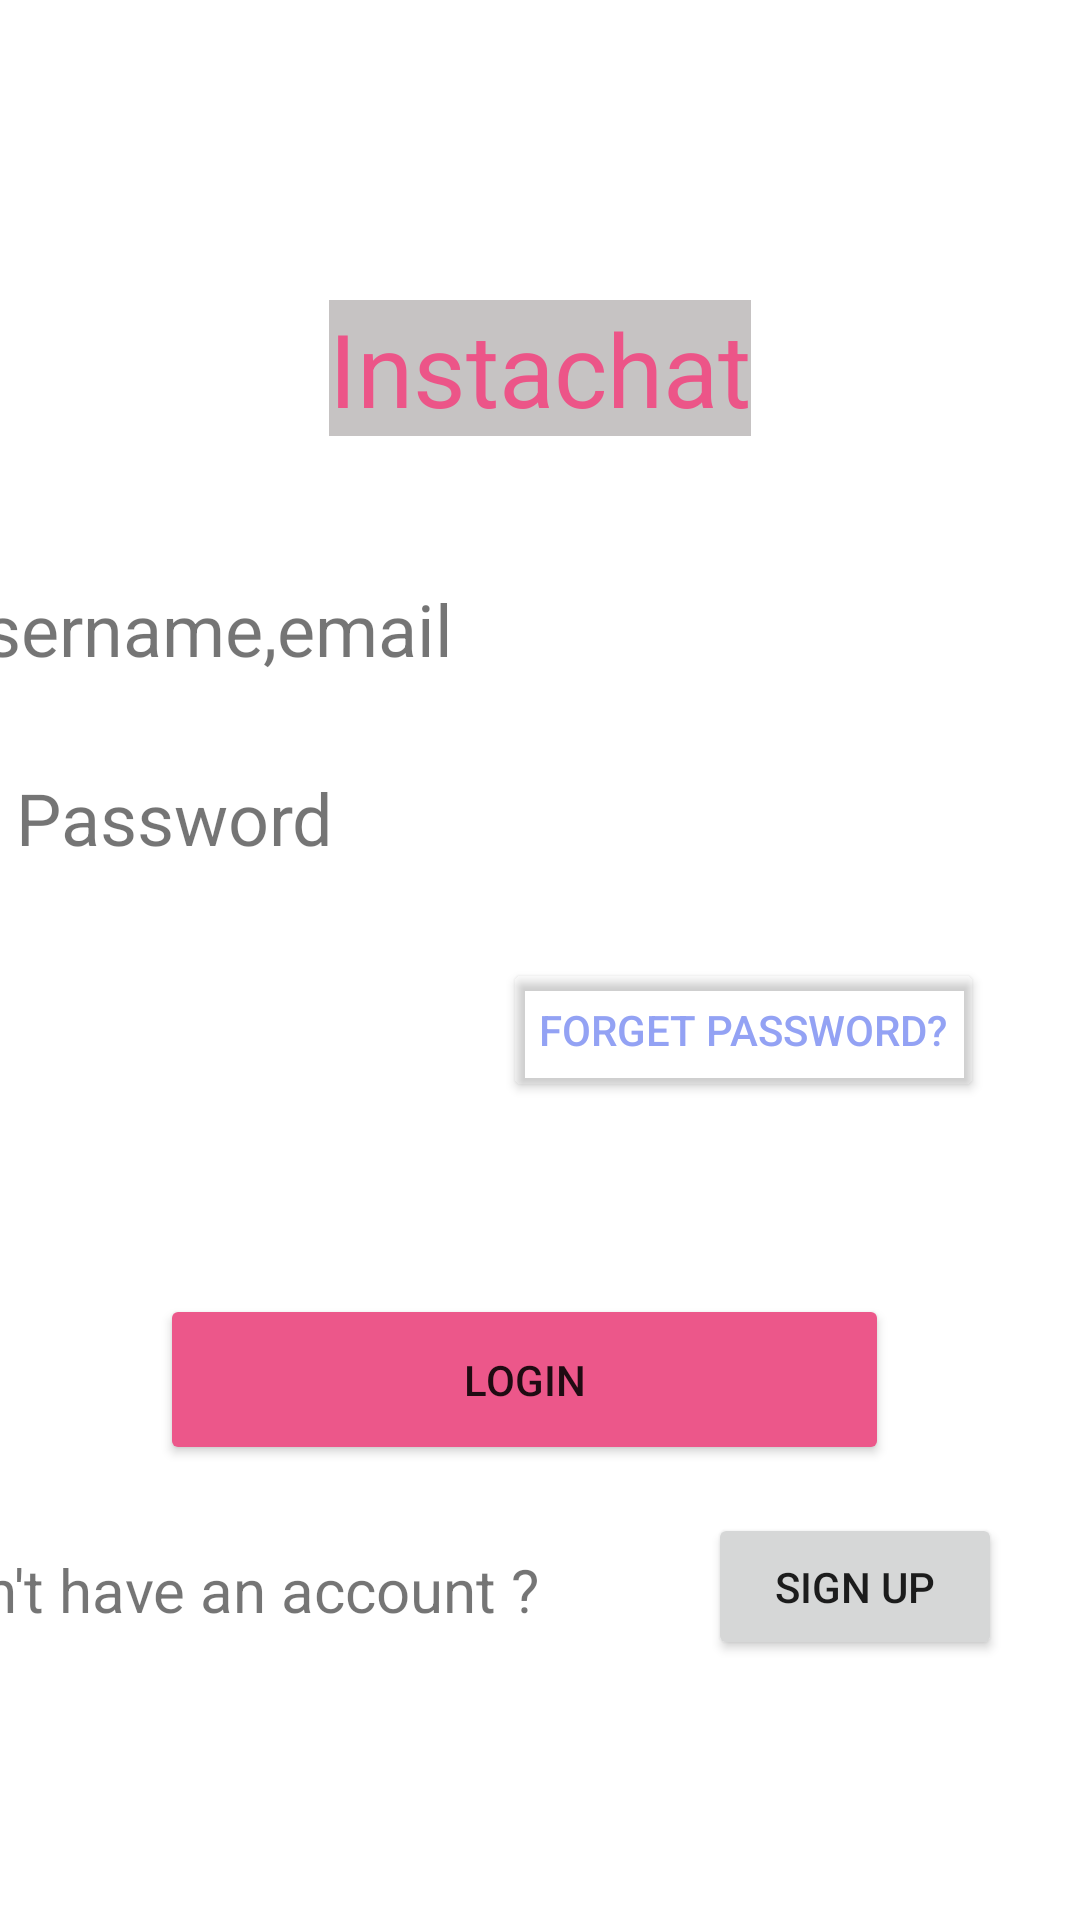

Reconstruct the res/layout file that produces this screen, plus the resources it refers to.
<!-- AndroidManifest.xml: application theme Theme.Instachat -->
<!-- res/layout/activity_main.xml -->
<?xml version="1.0" encoding="utf-8"?>
<androidx.constraintlayout.widget.ConstraintLayout xmlns:android="http://schemas.android.com/apk/res/android"
    xmlns:app="http://schemas.android.com/apk/res-auto"
    xmlns:tools="http://schemas.android.com/tools"
    android:layout_width="match_parent"
    android:layout_height="match_parent"
    android:background="#F4F4F4"
    android:backgroundTint="#FFFFFF"
    tools:context=".MainActivity">

    <TextView
        android:id="@+id/textView"
        android:layout_width="wrap_content"
        android:layout_height="wrap_content"
        android:layout_marginStart="16dp"
        android:layout_marginTop="100dp"
        android:layout_marginEnd="16dp"
        android:background="#74837B7B"
        android:text="Instachat"
        android:textColor="#EC5588"
        android:textSize="34sp"
        app:layout_constraintEnd_toEndOf="parent"
        app:layout_constraintStart_toStartOf="parent"
        app:layout_constraintTop_toTopOf="parent" />

    <TextView
        android:id="@+id/textView2"
        android:layout_width="355dp"
        android:layout_height="39dp"
        android:layout_marginStart="24dp"
        android:layout_marginTop="48dp"
        android:layout_marginEnd="24dp"
        android:text="username,email"
        android:textSize="24sp"
        app:layout_constraintEnd_toEndOf="parent"
        app:layout_constraintHorizontal_bias="1.0"
        app:layout_constraintStart_toStartOf="parent"
        app:layout_constraintTop_toBottomOf="@+id/textView" />

    <TextView
        android:id="@+id/textView3"
        android:layout_width="350dp"
        android:layout_height="31dp"
        android:layout_marginStart="16dp"
        android:layout_marginTop="24dp"
        android:layout_marginEnd="16dp"
        android:text="Password"
        android:textSize="24sp"
        app:layout_constraintEnd_toEndOf="parent"
        app:layout_constraintHorizontal_bias="0.485"
        app:layout_constraintStart_toStartOf="parent"
        app:layout_constraintTop_toBottomOf="@+id/textView2" />

    <Button
        android:id="@+id/button2"
        android:layout_width="wrap_content"
        android:layout_height="wrap_content"
        android:layout_marginStart="16dp"
        android:layout_marginTop="32dp"
        android:layout_marginEnd="32dp"
        android:backgroundTint="#00FFFFFF"
        android:text="Forget Password?"
        android:textColor="#93A2F4"
        app:layout_constraintEnd_toEndOf="parent"
        app:layout_constraintHorizontal_bias="1.0"
        app:layout_constraintStart_toStartOf="parent"
        app:layout_constraintTop_toBottomOf="@+id/textView3" />

    <Button
        android:id="@+id/button3"
        android:layout_width="243dp"
        android:layout_height="57dp"
        android:layout_marginStart="24dp"
        android:layout_marginTop="64dp"
        android:layout_marginEnd="24dp"
        android:backgroundTint="#EC578A"
        android:text="Login"
        app:layout_constraintEnd_toEndOf="parent"
        app:layout_constraintHorizontal_bias="0.425"
        app:layout_constraintStart_toStartOf="parent"
        app:layout_constraintTop_toBottomOf="@+id/button2" />

    <TextView
        android:id="@+id/textView4"
        android:layout_width="234dp"
        android:layout_height="37dp"
        android:layout_marginStart="8dp"
        android:layout_marginTop="28dp"
        android:layout_marginEnd="32dp"
        android:text="Don't have an account ?"
        android:textSize="20sp"
        app:layout_constraintEnd_toStartOf="@+id/button4"
        app:layout_constraintStart_toStartOf="parent"
        app:layout_constraintTop_toBottomOf="@+id/button3" />

    <Button
        android:id="@+id/button4"
        android:layout_width="98dp"
        android:layout_height="49dp"
        android:layout_marginTop="16dp"
        android:layout_marginEnd="64dp"
        android:text="sign up"
        app:layout_constraintEnd_toEndOf="parent"
        app:layout_constraintStart_toEndOf="@+id/textView4"
        app:layout_constraintTop_toBottomOf="@+id/button3" />

</androidx.constraintlayout.widget.ConstraintLayout>
<!-- resources referenced by this layout -->
<resources>
  <style name="Theme.Instachat" parent="Theme.MaterialComponents.DayNight.DarkActionBar">
          
          <item name="colorPrimary">@color/purple_500</item>
          <item name="colorPrimaryVariant">@color/purple_700</item>
          <item name="colorOnPrimary">@color/white</item>
          
          <item name="colorSecondary">@color/teal_200</item>
          <item name="colorSecondaryVariant">@color/teal_700</item>
          <item name="colorOnSecondary">@color/black</item>
          
          <item name="android:statusBarColor" tools:targetApi="l">?attr/colorPrimaryVariant</item>
          
      </style>
  <!-- not gathered from this repository: default colours our renderer supplied (Android Studio template values) -->
  <color name="purple_500">#FF6200EE</color>
  <color name="purple_700">#FF3700B3</color>
  <color name="teal_200">#FF03DAC5</color>
  <color name="teal_700">#FF018786</color>
  <color name="black">#FF000000</color>
  <color name="white">#FFFFFFFF</color>
</resources>
